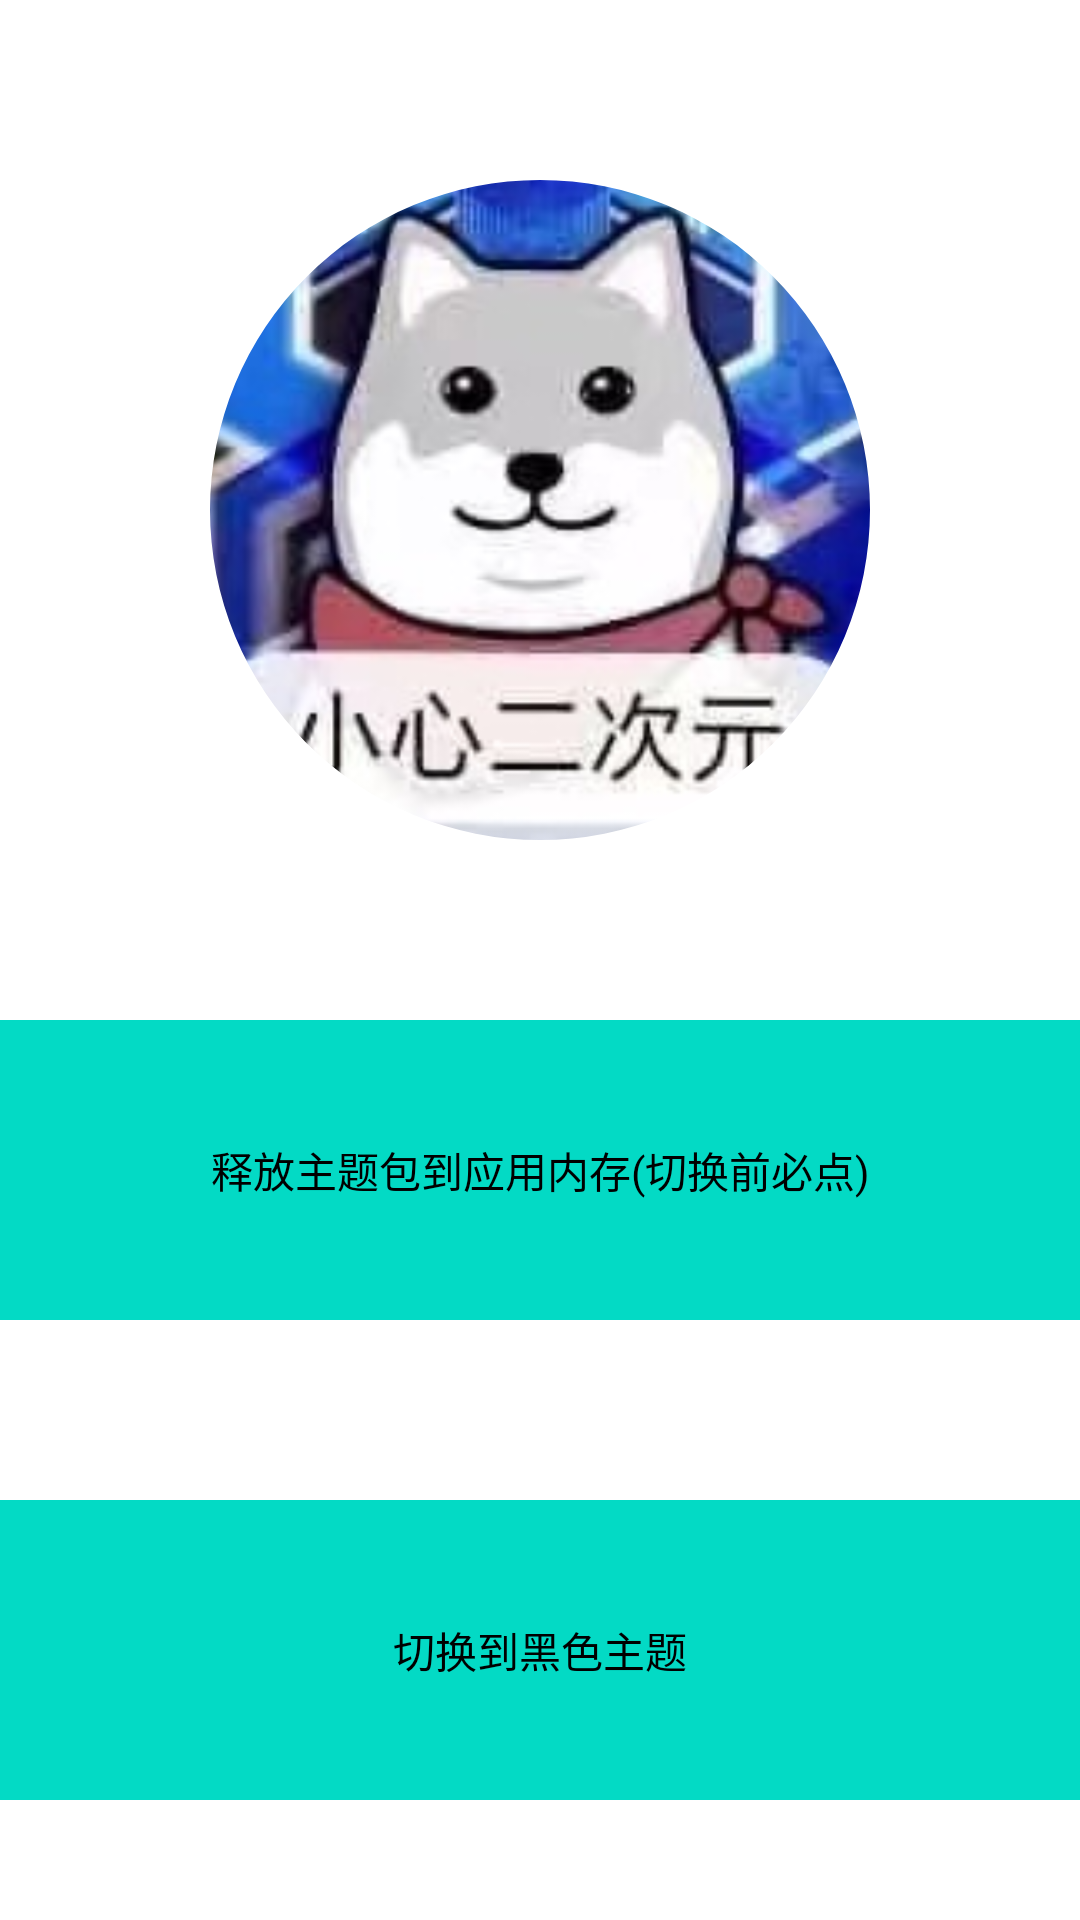

Here is an Android app screen rendered from its layout file. Give the layout XML and the strings, colors and styles it references.
<!-- AndroidManifest.xml: application theme Theme.MagicMistletoe -->
<!-- res/layout/activity_main.xml -->
<?xml version="1.0" encoding="utf-8"?>
<androidx.constraintlayout.widget.ConstraintLayout xmlns:android="http://schemas.android.com/apk/res/android"
    xmlns:app="http://schemas.android.com/apk/res-auto"
    xmlns:tools="http://schemas.android.com/tools"
    xmlns:multiTheme="http://schemas.android.com/apk/multi.theme"
    android:layout_width="match_parent"
    android:layout_height="match_parent"
    android:background="@color/main_bg"
    multiTheme:enable="true"
    tools:context=".MainActivity">
    <com.google.android.material.imageview.ShapeableImageView
        android:src="@drawable/ic_avatar"
        android:layout_marginTop="20dp"
        android:layout_width="220dp"
        android:layout_height="220dp"
        android:scaleType="centerCrop"
        android:id="@+id/avatar"
        android:background="@color/main_text"
        android:foreground="@drawable/image_foreground_modal"
        multiTheme:enable="true"
        app:shapeAppearance="@style/CircleStyle"
        app:layout_constraintBottom_toTopOf="@+id/copy"
        app:layout_constraintLeft_toLeftOf="parent"
        app:layout_constraintRight_toRightOf="parent"
        app:layout_constraintTop_toTopOf="parent" />


    <TextView
        android:background="@color/teal_200"
        android:layout_marginTop="20dp"
        android:layout_width="match_parent"
        android:layout_height="100dp"
        android:gravity="center"
        android:id="@+id/copy"
        android:text="释放主题包到应用内存(切换前必点)"
        android:textColor="@color/main_text"
        multiTheme:enable="true"
        app:layout_constraintBottom_toTopOf="@+id/change_skin"
        app:layout_constraintLeft_toLeftOf="parent"
        app:layout_constraintRight_toRightOf="parent"
        app:layout_constraintTop_toBottomOf="@+id/avatar" />

    <TextView
        android:background="@color/teal_200"
        android:layout_marginTop="20dp"
        android:layout_width="match_parent"
        android:layout_height="100dp"
        android:gravity="center"
        android:id="@+id/change_skin"
        android:text="@string/change_theme"
        android:textColor="@color/main_text"
        multiTheme:enable="true"
        app:layout_constraintBottom_toBottomOf="parent"
        app:layout_constraintLeft_toLeftOf="parent"
        app:layout_constraintRight_toRightOf="parent"
        app:layout_constraintTop_toBottomOf="@+id/copy" />

</androidx.constraintlayout.widget.ConstraintLayout>
<!-- resources referenced by this layout -->
<resources>
  <color name="main_bg">#FFFFFFFF</color>
  <color name="main_text">#FF000000</color>
  <color name="teal_200">#FF03DAC5</color>
  <!-- drawable ic_avatar: jpg bitmap (drawable, 177391 bytes) -->
  <!-- drawable image_foreground_modal (drawable) -->
  <?xml version="1.0" encoding="utf-8"?>
  <shape xmlns:android="http://schemas.android.com/apk/res/android"
      android:shape="rectangle">
      <solid android:color="#4DFFFFFF" />
      <corners android:radius="110dp" />
  </shape>
  <string name="change_theme">切换到黑色主题</string>
  <style name="CircleStyle">
          <item name="cornerFamily">rounded</item>
          <item name="cornerSize">50%</item>
      </style>
  <style name="Theme.MagicMistletoe" parent="Theme.MaterialComponents.DayNight.DarkActionBar">
          
          <item name="colorPrimary">@color/purple_500</item>
          <item name="colorPrimaryVariant">@color/purple_700</item>
          <item name="colorOnPrimary">@color/white</item>
          
          <item name="colorSecondary">@color/teal_200</item>
          <item name="colorSecondaryVariant">@color/teal_700</item>
          <item name="colorOnSecondary">@color/black</item>
          
          <item name="android:statusBarColor" tools:targetApi="l">?attr/colorPrimaryVariant</item>
          
      </style>
  <color name="purple_500">#FF6200EE</color>
  <color name="purple_700">#FF3700B3</color>
  <color name="white">#FFFFFFFF</color>
  <color name="teal_700">#FF018786</color>
  <color name="black">#FF000000</color>
</resources>
